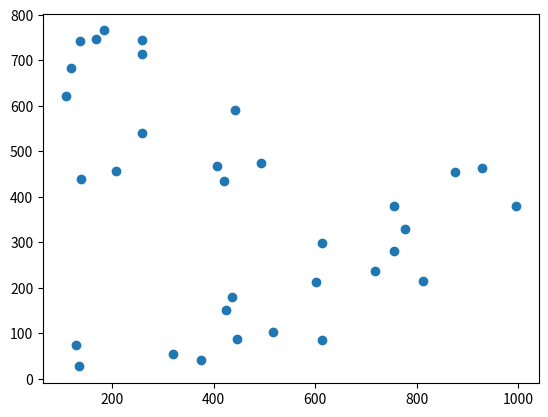

Write the Python code that produced this figure.
import numpy as np
from matplotlib import pyplot as plt

data = np.array([
    [119, 683],
    [168, 747],
    [136, 743],
    [108, 622],
    [258, 745],
    [259, 714],
    [442, 591],
    [139, 439],
    [258, 541],
    [493, 474],
    [876, 455],
    [135, 27],
    [436, 180],
    [319, 55],
    [375, 41],
    [445, 88],
    [613, 299],
    [755, 381],
    [601, 212],
    [717, 236],
    [776, 329],
    [996, 380],
    [812, 215],
    [517, 103],
    [614, 85],
])


ori = np.array([
    [407, 467],
    [128, 75],
    [421, 434],
    [425, 152],
    [755, 281],
    [207, 456],
    [183, 766],
    [929,463],

    [119, 683],
    [168, 747],
    [136, 743],
    [108, 622],
    [258, 745],
    [259, 714],
    [442, 591],
    [139, 439],
    [258, 541],
    [493, 474],
    [876, 455],
    [135, 27],
    [436, 180],
    [319, 55],
    [375, 41],
    [445, 88],
    [613, 299],
    [755, 381],
    [601, 212],
    [717, 236],
    [776, 329],
    [996, 380],
    [812, 215],
    [517, 103],
    [614, 85],
])

x, y = ori.T
plt.scatter(x,y)
plt.show()